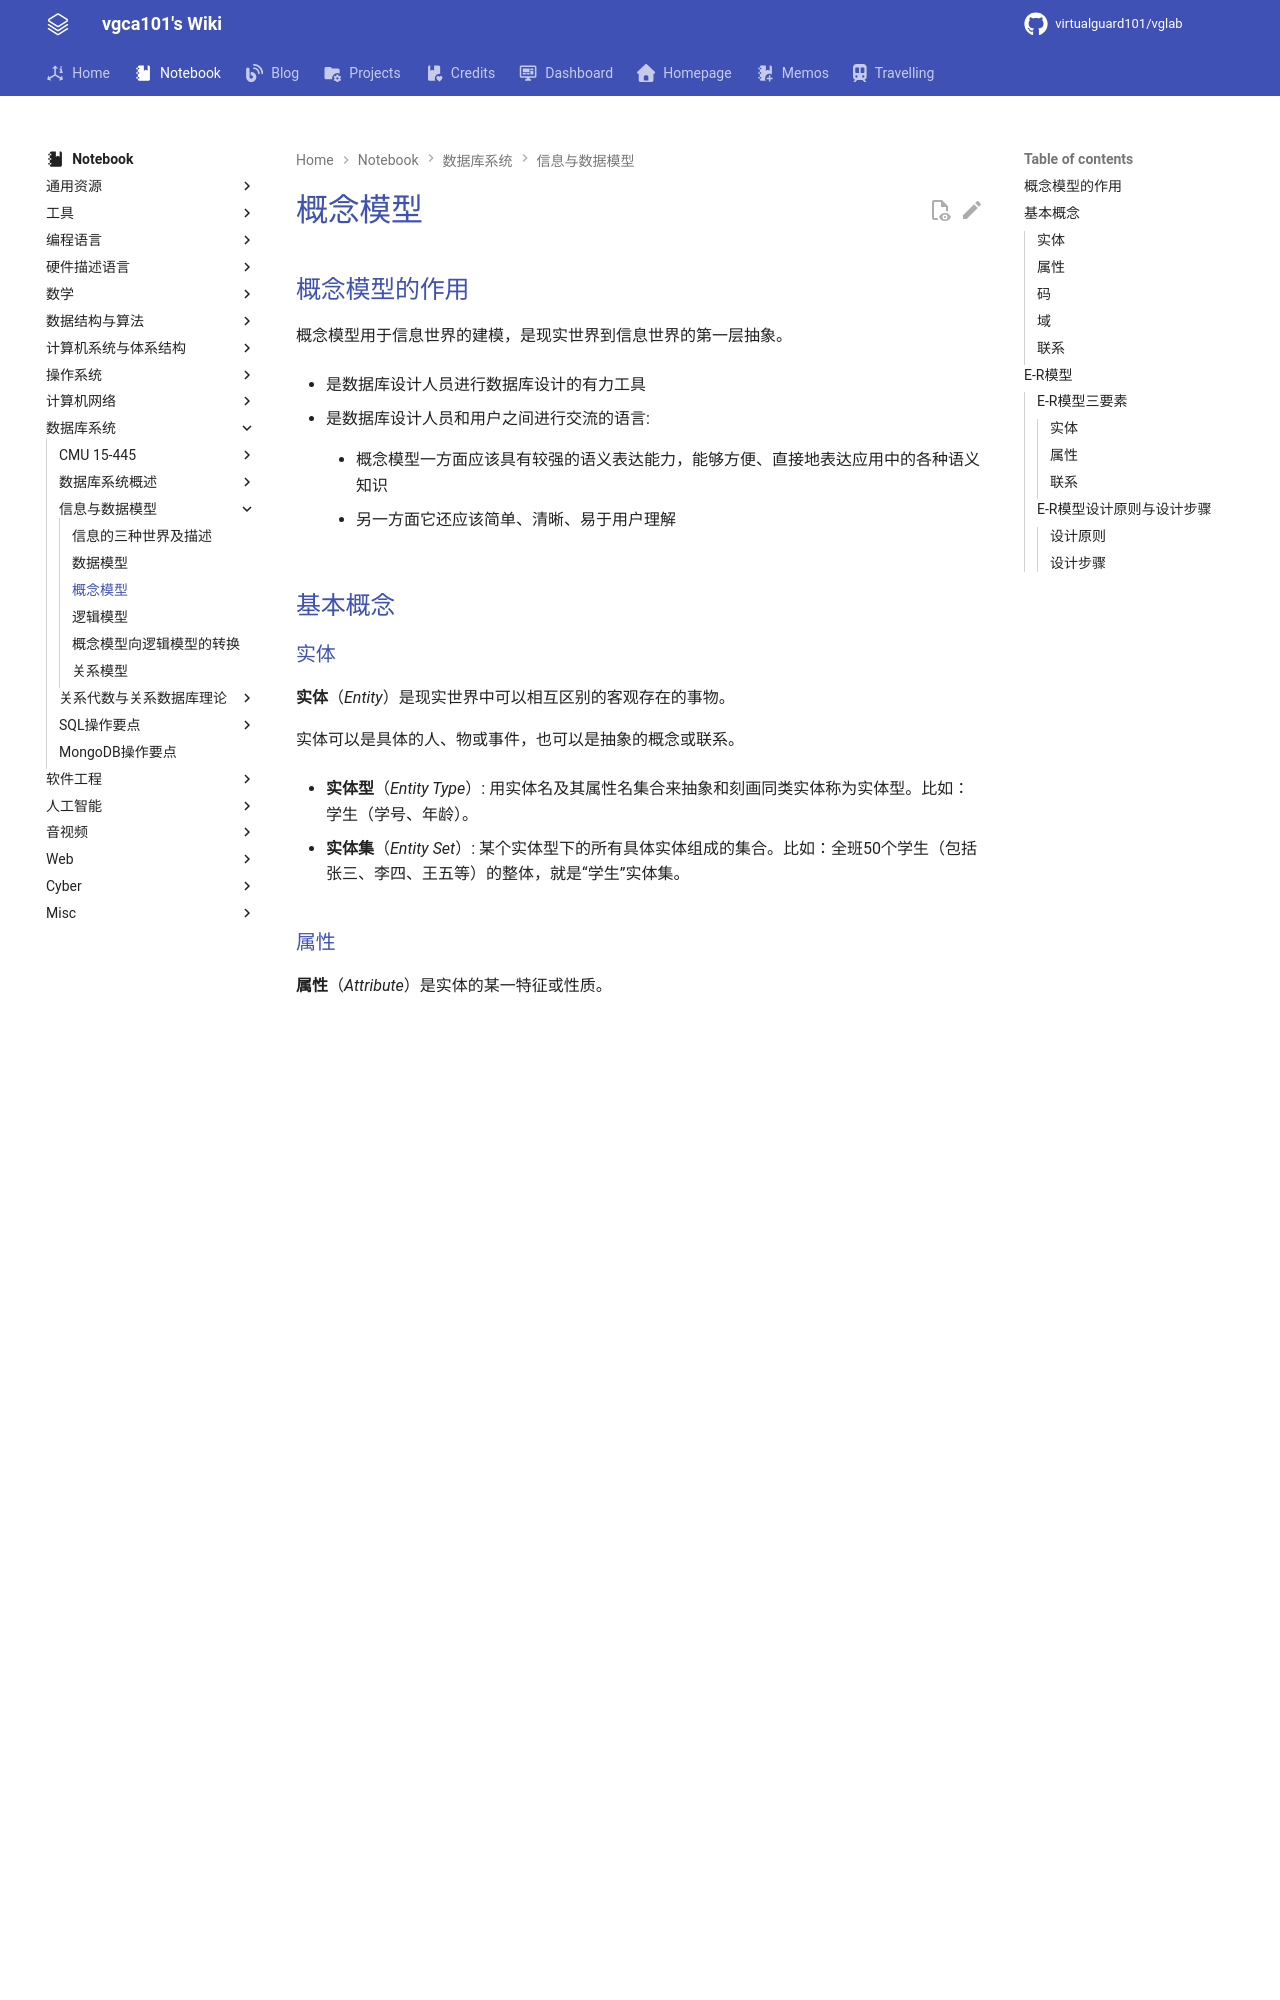

repository: virtualguard101/wiki · page: note/dbs/概念模型/index.html · generator: mkdocs

---
date: 2026-03-22 21:46:14
title: 概念模型
permalink: concept-model
publish: true
tags:
  - 数据库系统
---

# 概念模型

## 概念模型的作用

概念模型用于信息世界的建模，是现实世界到信息世界的第一层抽象。

- 是数据库设计人员进行数据库设计的有力工具

- 是数据库设计人员和用户之间进行交流的语言:

    - 概念模型一方面应该具有较强的语义表达能力，能够方便、直接地表达应用中的各种语义知识

    - 另一方面它还应该简单、清晰、易于用户理解

## 基本概念

### 实体

**实体**（*Entity*）是现实世界中可以相互区别的客观存在的事物。

实体可以是具体的人、物或事件，也可以是抽象的概念或联系。

- **实体型**（*Entity Type*）: 用实体名及其属性名集合来抽象和刻画同类实体称为实体型。比如：学生（学号、年龄）。

- **实体集**（*Entity Set*）: 某个实体型下的所有具体实体组成的集合。比如：全班50个学生（包括张三、李四、王五等）的整体，就是“学生”实体集。

### 属性

**属性**（*Attribute*）是实体的某一特征或性质。

一个实体可由若干属性刻画。

### 码

**码**（*Key*）是实体的唯一标识。例如学生信息表中的学号。

### 域

**域**（*Domain*）是属性的取值范围。例如，性别的域为`{男, 女}`。

### 联系

主要指**实体内部的联系**和**实体间的联系**。

- 实体内部的联系通常是指组成实体的各属性之间的联系。

- 实体之间的联系通常是指实体型之间的联系，比如：1对1、1对多、多对多。

## E-R模型

E-R模型（Entity-Relationship Model）是概念模型的表示方法。

E-R模型由**实体**、**属性**和**联系**三个要素组成。

### E-R模型三要素
